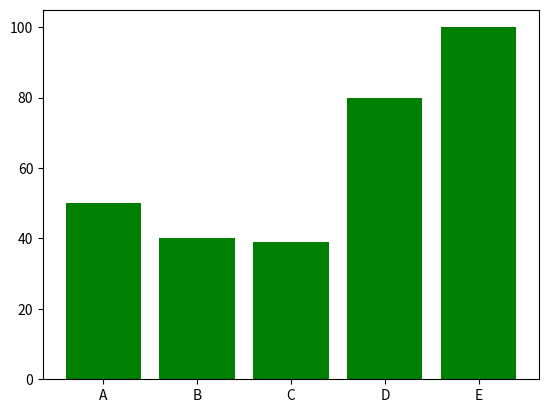

This chart was generated by the following Python code:
import matplotlib.pyplot as mp
import numpy as np
mp.bar(np.array(["A","B","C","D","E"]),np.array([50,40,39,80,100]),color='g')
mp.show()